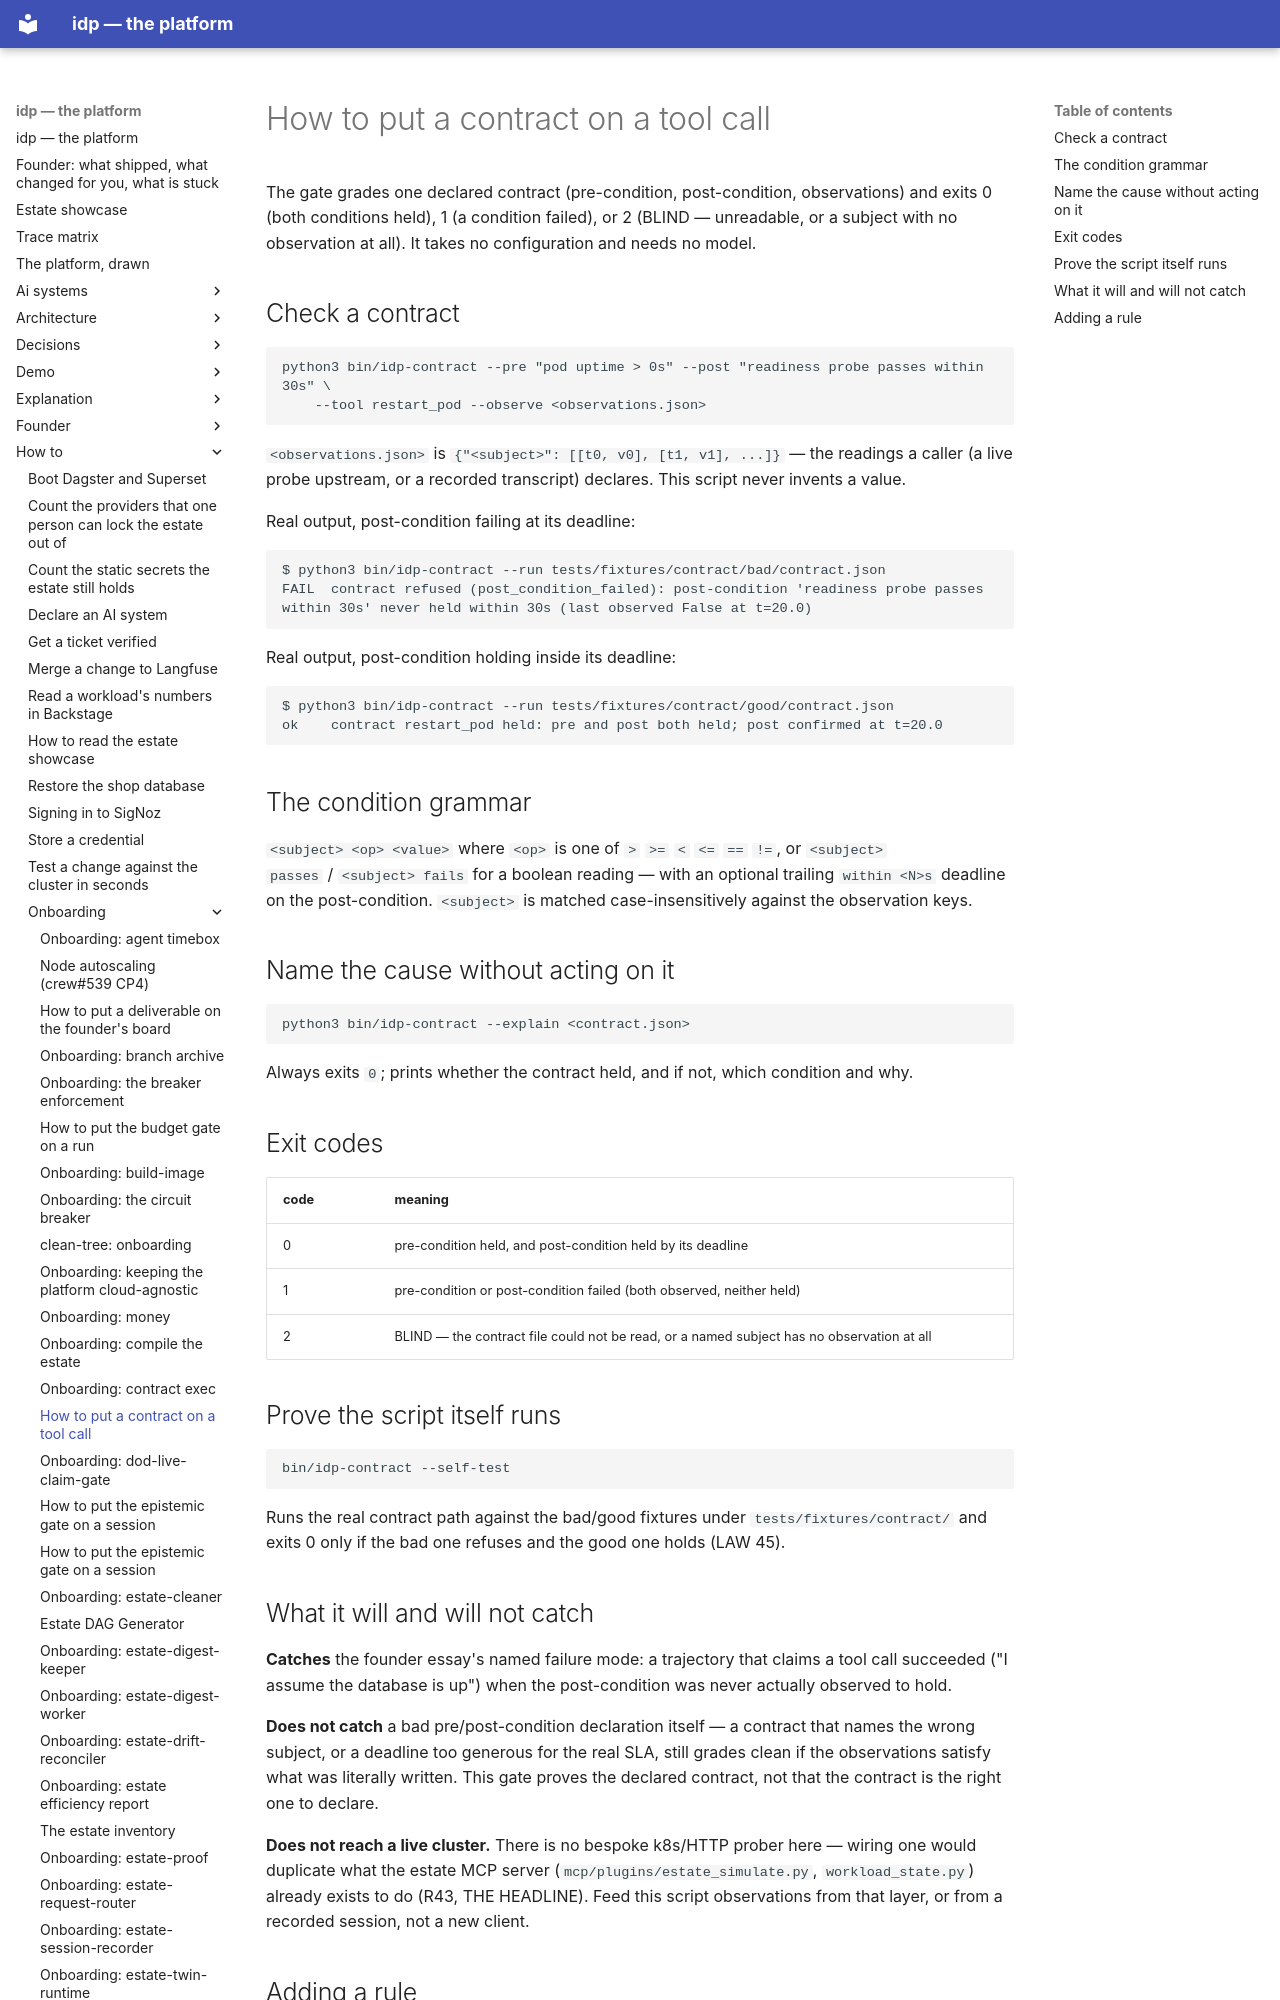

repository: chidionyema/idp · page: how-to/onboarding/contract_executor.py/index.html · generator: mkdocs

# How to put a contract on a tool call

The gate grades one declared contract (pre-condition, post-condition, observations) and exits 0
(both conditions held), 1 (a condition failed), or 2 (BLIND — unreadable, or a subject with no
observation at all). It takes no configuration and needs no model.

## Check a contract

```bash
python3 bin/idp-contract --pre "pod uptime > 0s" --post "readiness probe passes within 30s" \
    --tool restart_pod --observe <observations.json>
```

`<observations.json>` is `{"<subject>": [[t0, v0], [t1, v1], ...]}` — the readings a caller (a
live probe upstream, or a recorded transcript) declares. This script never invents a value.

Real output, post-condition failing at its deadline:

```
$ python3 bin/idp-contract --run tests/fixtures/contract/bad/contract.json
FAIL  contract refused (post_condition_failed): post-condition 'readiness probe passes within 30s' never held within 30s (last observed False at t=20.0)
```

Real output, post-condition holding inside its deadline:

```
$ python3 bin/idp-contract --run tests/fixtures/contract/good/contract.json
ok    contract restart_pod held: pre and post both held; post confirmed at t=20.0
```

## The condition grammar

`<subject> <op> <value>` where `<op>` is one of `>` `>=` `<` `<=` `==` `!=`, or `<subject>
passes` / `<subject> fails` for a boolean reading — with an optional trailing `within <N>s`
deadline on the post-condition. `<subject>` is matched case-insensitively against the
observation keys.

## Name the cause without acting on it

```bash
python3 bin/idp-contract --explain <contract.json>
```

Always exits `0`; prints whether the contract held, and if not, which condition and why.

## Exit codes

| code | meaning |
|------|---------|
| 0 | pre-condition held, and post-condition held by its deadline |
| 1 | pre-condition or post-condition failed (both observed, neither held) |
| 2 | BLIND — the contract file could not be read, or a named subject has no observation at all |

## Prove the script itself runs

```bash
bin/idp-contract --self-test
```

Runs the real contract path against the bad/good fixtures under `tests/fixtures/contract/` and
exits 0 only if the bad one refuses and the good one holds (LAW 45).
